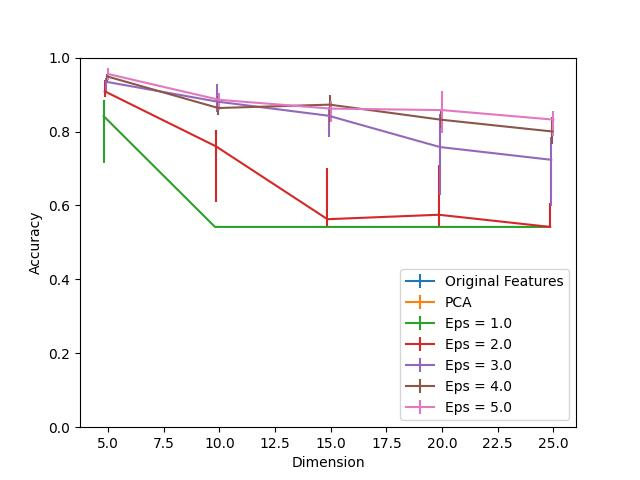

Values plotted in this chart, from the file beside it:
Dimension, PCA, Eps = 1.0, Eps = 1.0 25, Eps = 1.0 75, Eps = 2.0, Eps = 2.0 25, Eps = 2.0 75, Eps = 3.0, Eps = 3.0 25, Eps = 3.0 75, Eps = 4.0, Eps = 4.0 25, Eps = 4.0 75, Eps = 5.0, Eps = 5.0 25, Eps = 5.0 75, Original Features
5, 1.0, 0.8416, 0.1258, 0.04312, 0.9087, 0.01542, 0.02966, 0.9347, 0.02744, 0.009147, 0.9492, 0.01842, 0.006272, 0.9556, 0.01568, 0.01542, 1.0
10, 1.0, 0.5419, 0.0, 0.0, 0.7597, 0.1491, 0.04508, 0.881, 0.0294, 0.04769, 0.8636, 0.01999, 0.03345, 0.8857, 0.02796, 0.0179, 1.0
15, 1.0, 0.5419, 0.0, 0.0, 0.5628, 0.02091, 0.1377, 0.8427, 0.05867, 0.0247, 0.8727, 0.04822, 0.02653, 0.862, 0.03724, 0.02091, 1.0
20, 1.0, 0.5419, 0.0, 0.0, 0.5748, 0.03293, 0.1346, 0.758, 0.1294, 0.09068, 0.832, 0.02326, 0.02613, 0.858, 0.06128, 0.05135, 1.0
25, 1.0, 0.5419, 0.0, 0.0, 0.5419, 0.0, 0.06573, 0.7235, 0.1244, 0.0622, 0.8001, 0.0345, 0.03998, 0.8322, 0.04443, 0.02313, 1.0
